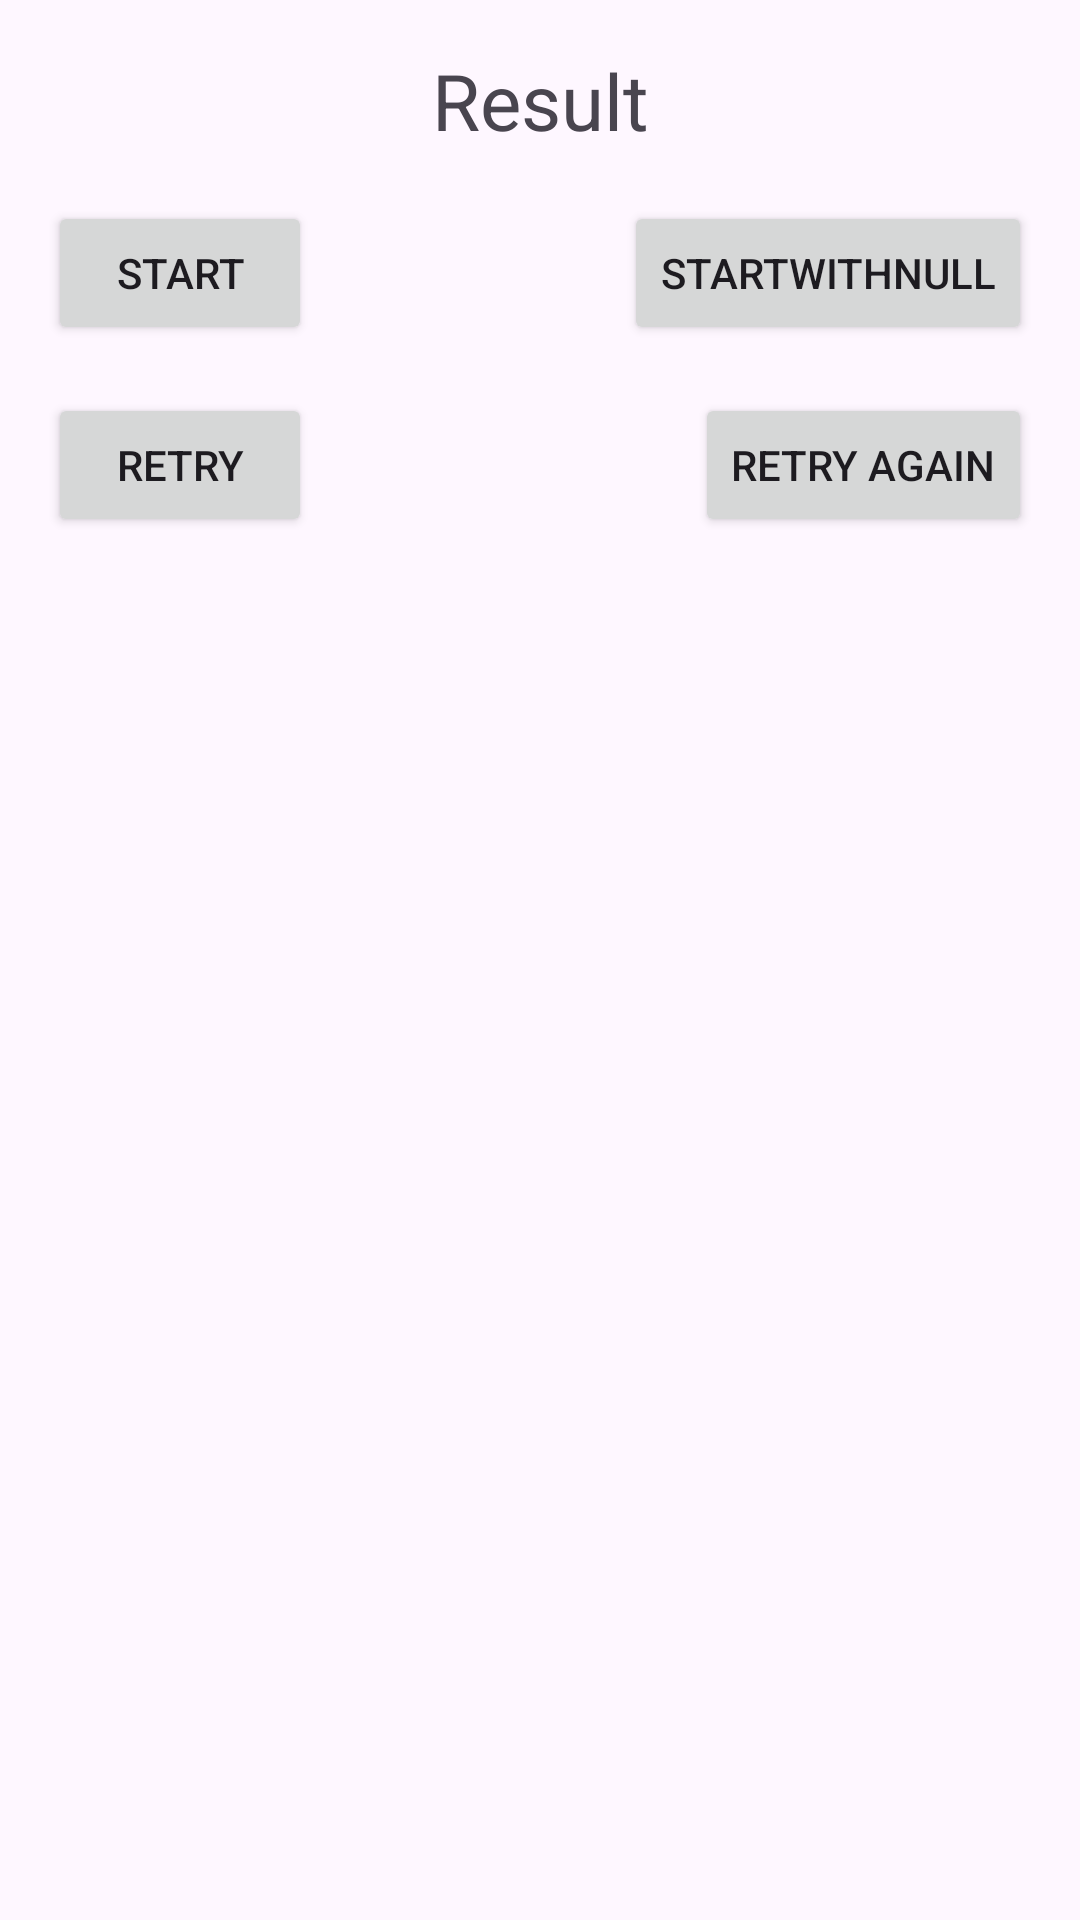

Write the Android layout XML for this screen, with the resource values it uses.
<!-- AndroidManifest.xml: application theme Theme.CoroutinePlayground2 -->
<!-- res/layout/activity_timeout.xml -->
<?xml version="1.0" encoding="utf-8"?>
<androidx.constraintlayout.widget.ConstraintLayout xmlns:android="http://schemas.android.com/apk/res/android"
    xmlns:app="http://schemas.android.com/apk/res-auto"
    xmlns:tools="http://schemas.android.com/tools"
    android:id="@+id/main"
    android:layout_width="match_parent"
    android:layout_height="match_parent"
    tools:context=".timeout.TimeoutActivity">

    <TextView
        android:id="@+id/activity_timeout_result_text_view"
        android:layout_width="match_parent"
        android:layout_height="wrap_content"
        android:layout_margin="16dp"
        android:gravity="center"
        android:text="@string/result"
        android:textSize="26sp"
        app:layout_constraintEnd_toEndOf="parent"
        app:layout_constraintStart_toStartOf="parent"
        app:layout_constraintTop_toTopOf="parent" />

    <Button
        android:id="@+id/activity_timeout_start_button"
        android:layout_width="wrap_content"
        android:layout_height="wrap_content"
        android:layout_margin="16dp"
        android:text="@string/start"
        app:layout_constraintStart_toStartOf="parent"
        app:layout_constraintTop_toBottomOf="@+id/activity_timeout_result_text_view" />

    <Button
        android:id="@+id/activity_timeout_start_or_null_button"
        android:layout_width="wrap_content"
        android:layout_height="wrap_content"
        android:layout_margin="16dp"
        android:text="@string/start_with_null"
        app:layout_constraintEnd_toEndOf="parent"
        app:layout_constraintTop_toBottomOf="@+id/activity_timeout_result_text_view" />

    <Button
        android:id="@+id/activity_timeout_retry_button"
        android:layout_width="wrap_content"
        android:layout_height="wrap_content"
        android:layout_margin="16dp"
        android:text="@string/retry"
        app:layout_constraintStart_toStartOf="parent"
        app:layout_constraintTop_toBottomOf="@id/activity_timeout_start_button" />

    <Button
        android:id="@+id/activity_timeout_retry_again_button"
        android:layout_width="wrap_content"
        android:layout_height="wrap_content"
        android:layout_margin="16dp"
        android:text="@string/retry_again"
        app:layout_constraintEnd_toEndOf="parent"
        app:layout_constraintTop_toBottomOf="@id/activity_timeout_start_or_null_button" />
</androidx.constraintlayout.widget.ConstraintLayout>
<!-- resources referenced by this layout -->
<resources>
  <string name="result">Result</string>
  <string name="retry">Retry</string>
  <string name="retry_again">Retry Again</string>
  <string name="start">Start</string>
  <string name="start_with_null">StartWithNull</string>
  <style name="Theme.CoroutinePlayground2" parent="Base.Theme.CoroutinePlayground2" />
  <style name="Base.Theme.CoroutinePlayground2" parent="Theme.Material3.DayNight.NoActionBar">
          
          
      </style>
</resources>
